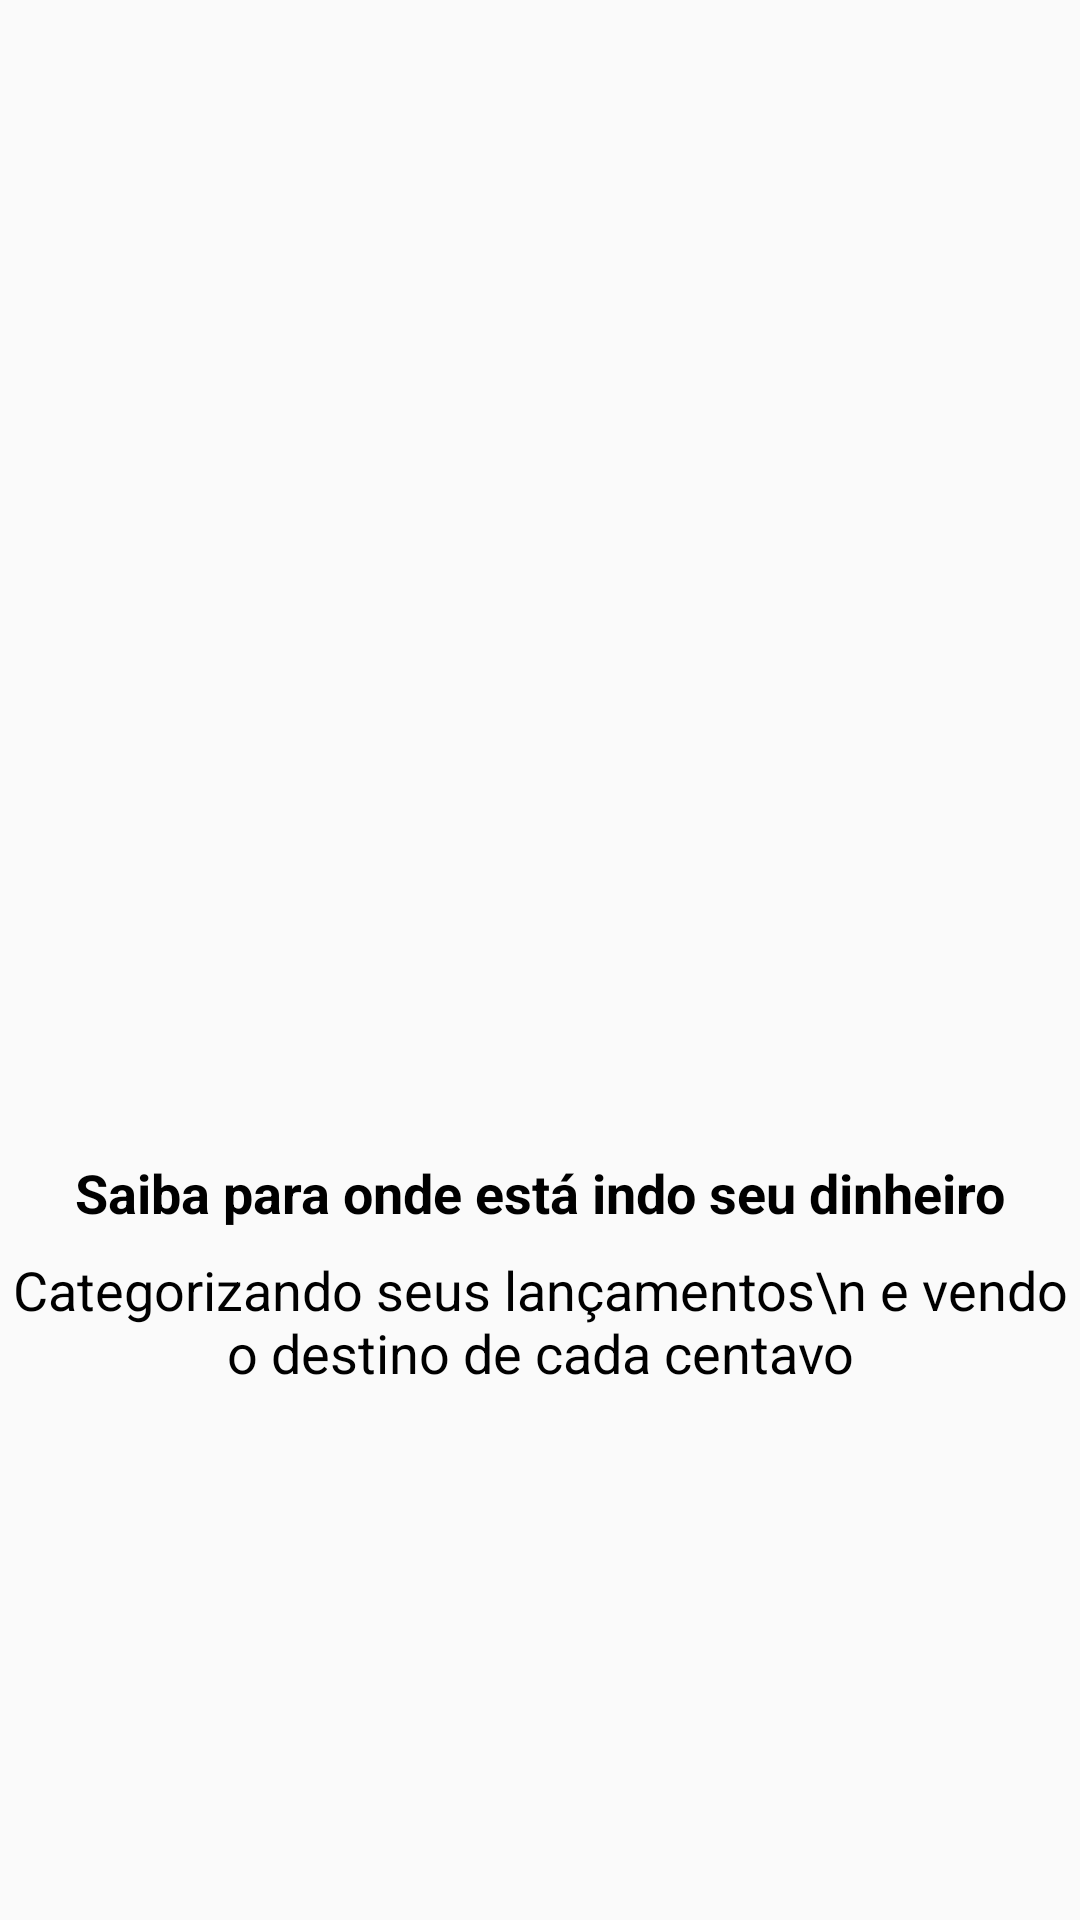

This screen was rendered from an Android layout file. Write that file and the resources it references.
<!-- AndroidManifest.xml: application theme AppTheme -->
<!-- res/layout/intro_2.xml -->
<?xml version="1.0" encoding="utf-8"?>
<androidx.constraintlayout.widget.ConstraintLayout xmlns:android="http://schemas.android.com/apk/res/android"
    xmlns:app="http://schemas.android.com/apk/res-auto"
    xmlns:tools="http://schemas.android.com/tools"
    android:layout_width="match_parent"
    android:layout_height="match_parent">

    <ImageView
        android:id="@+id/imageView"
        android:layout_width="200dp"
        android:layout_height="200dp"
        android:layout_marginBottom="8dp"
        app:layout_constraintBottom_toTopOf="@+id/textView"
        app:layout_constraintEnd_toEndOf="parent"
        app:layout_constraintStart_toStartOf="parent"
        app:layout_constraintTop_toTopOf="parent"
        app:layout_constraintVertical_chainStyle="packed"
        app:srcCompat="@drawable/dois" />

    <TextView
        android:id="@+id/textView"
        android:layout_width="wrap_content"
        android:layout_height="wrap_content"
        android:layout_marginBottom="8dp"
        android:text="Saiba para onde está indo seu dinheiro"
        android:textAlignment="center"
        android:textSize="18sp"
        android:textStyle="bold"
        android:textColor="@android:color/black"
        app:layout_constraintBottom_toTopOf="@+id/textView2"
        app:layout_constraintEnd_toEndOf="parent"
        app:layout_constraintStart_toStartOf="parent"
        app:layout_constraintTop_toBottomOf="@+id/imageView" />

    <TextView
        android:id="@+id/textView2"
        android:layout_width="wrap_content"
        android:layout_height="wrap_content"
        android:text="Categorizando seus lançamentos\n e vendo o destino de cada centavo"
        android:textSize="18sp"
        android:textAlignment="center"
        android:textColor="@android:color/black"
        app:layout_constraintBottom_toBottomOf="parent"
        app:layout_constraintEnd_toEndOf="parent"
        app:layout_constraintStart_toStartOf="parent"
        app:layout_constraintTop_toBottomOf="@+id/textView" />
</androidx.constraintlayout.widget.ConstraintLayout>
<!-- resources referenced by this layout -->
<resources>
  <style name="AppTheme" parent="Theme.AppCompat.Light.DarkActionBar">
          
          <item name="colorPrimary">@color/colorPrimary</item>
          <item name="colorPrimaryDark">@color/colorPrimaryDark</item>
          <item name="colorAccent">@color/colorAccent</item>
      </style>
  <color name="colorPrimary">#01c7d2</color>
  <color name="colorPrimaryDark">#00b2bc</color>
  <color name="colorAccent">#ff706a</color>
</resources>
